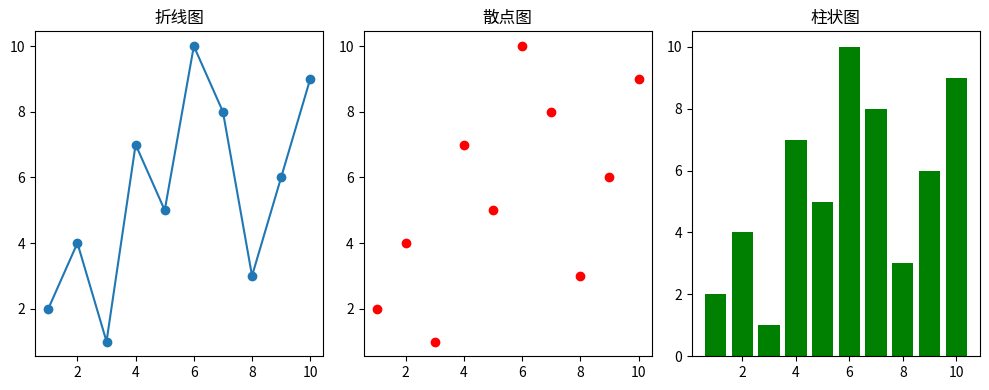

Source code (Python):
import matplotlib.pyplot as plt
import numpy as np

# 生成示例数据集
x = np.arange(1, 11)
y = np.array([2, 4, 1, 7, 5, 10, 8, 3, 6, 9])

# 绘制折线图
plt.figure(figsize=(10, 4))
plt.subplot(1, 3, 1)
plt.plot(x, y, marker='o')
plt.title('折线图')

# 绘制散点图
plt.subplot(1, 3, 2)
plt.scatter(x, y, color='red')
plt.title('散点图')

# 绘制柱状图
plt.subplot(1, 3, 3)
plt.bar(x, y, color='green')
plt.title('柱状图')

# 显示图形
plt.tight_layout()
plt.show()
